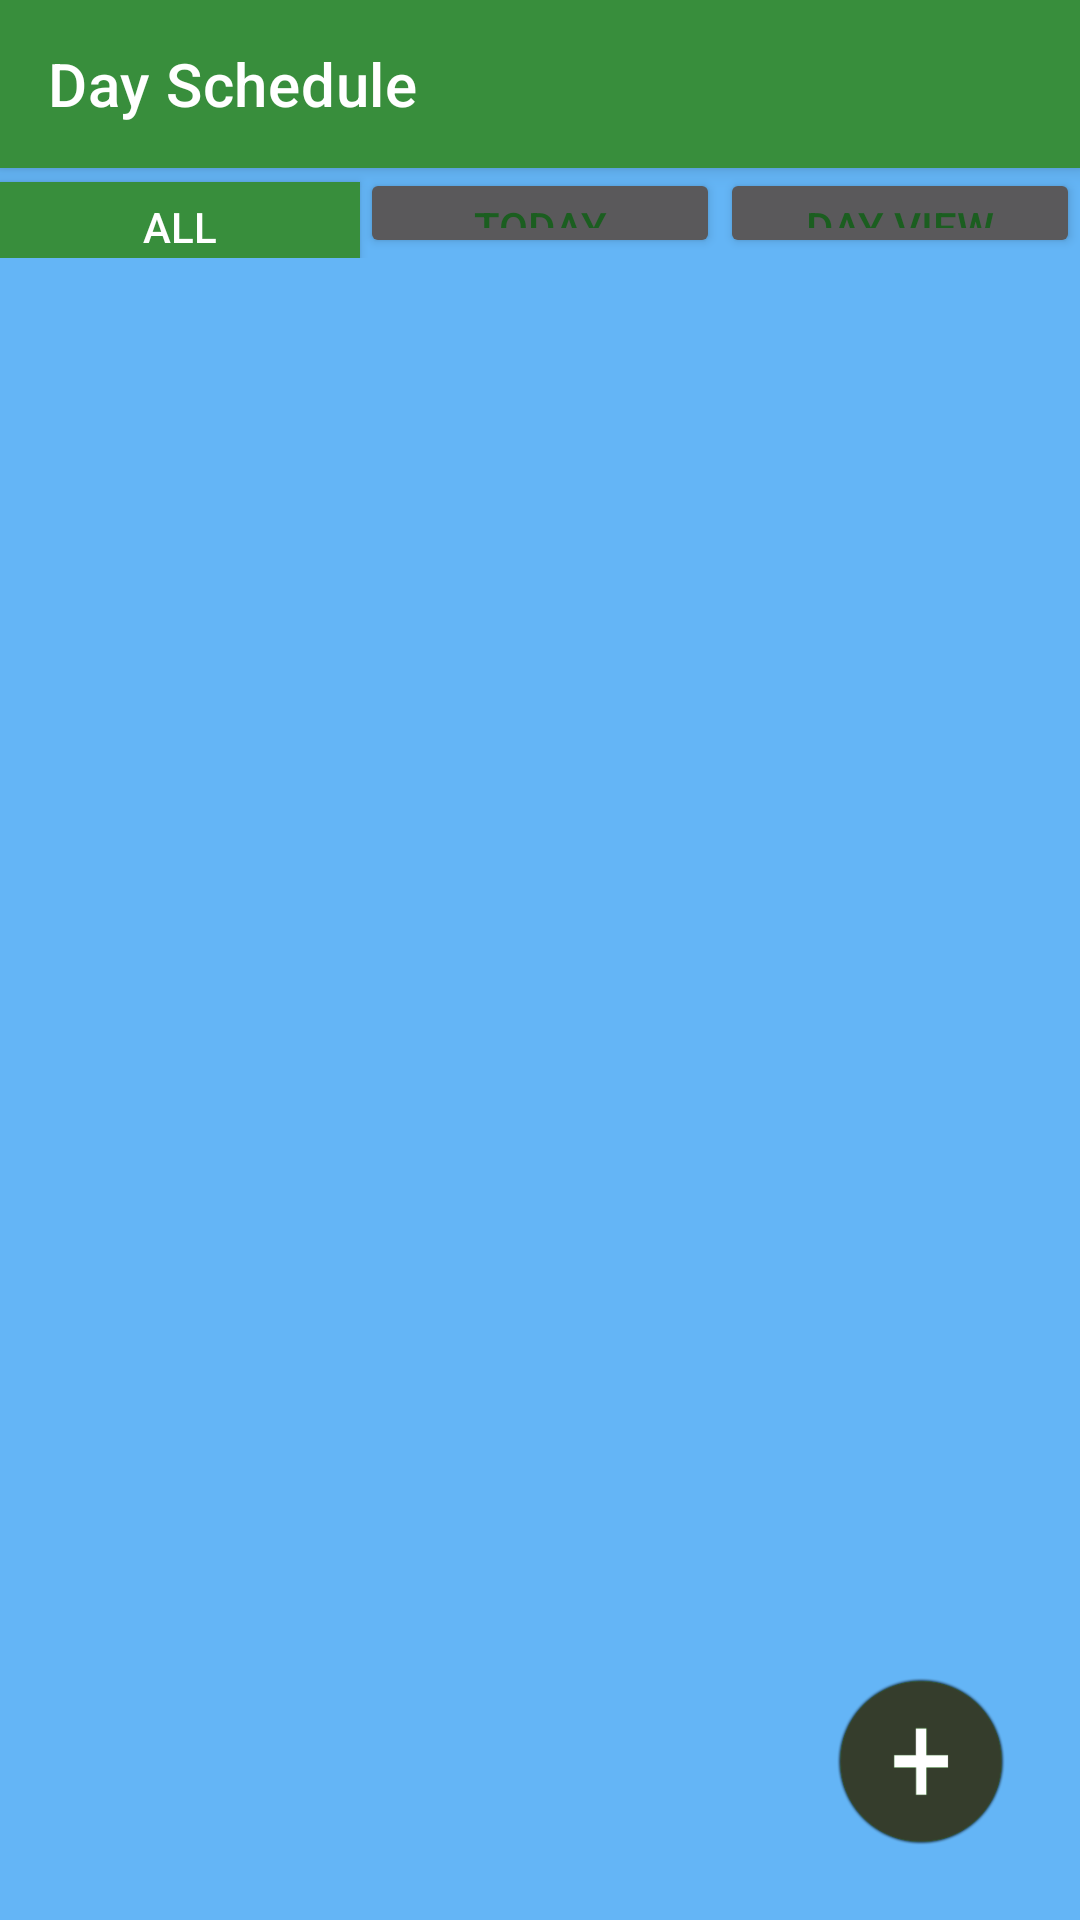

This screen was rendered from an Android layout file. Write that file and the resources it references.
<!-- AndroidManifest.xml: application theme AppTheme -->
<!-- res/layout/activity_class_schedule.xml -->
<?xml version="1.0" encoding="utf-8"?>
<RelativeLayout xmlns:android="http://schemas.android.com/apk/res/android"
                xmlns:app="http://schemas.android.com/apk/res-auto"
                xmlns:tools="http://schemas.android.com/tools"
                android:layout_width="match_parent"
                android:layout_height="match_parent"
                tools:context=".ui.activity.ActivitySchedule">

    
    <androidx.appcompat.widget.Toolbar
        android:id="@+id/actionBar"
        android:layout_width="match_parent"
        android:layout_height="?attr/actionBarSize"
        android:background="@color/colorPrimary"
        android:elevation="4dp"
        app:title="Day Schedule"/>

    
    <RelativeLayout
        android:layout_width="match_parent"
        android:layout_height="fill_parent"
        android:layout_below="@+id/actionBar"
        android:background="@color/colorAccent"
        android:orientation="vertical">

        
        <LinearLayout
            android:id="@+id/actionTabs"
            android:layout_width="match_parent"
            android:layout_height="wrap_content"
            android:layout_margin="@dimen/activity_vertical_margin"
            android:orientation="horizontal"
            android:weightSum="3">

            <Button
                android:id="@+id/classesAll"
                android:layout_width="0dp"
                android:layout_height="30dp"
                android:layout_weight="1"
                android:background="@color/colorPrimary"
                android:gravity="center"
                android:text="All"/>

            <Button
                android:id="@+id/classesToday"
                android:layout_width="0dp"
                android:layout_height="30dp"
                android:layout_weight="1"
                android:gravity="center"
                android:text="Today"
                android:textColor="@color/colorPrimaryDark"/>

            <Button
                android:id="@+id/classesOnDay"
                android:layout_width="0dp"
                android:layout_height="30dp"
                android:layout_weight="1"
                android:gravity="center"
                android:text="Day View"
                android:textColor="@color/colorPrimaryDark"/>

        </LinearLayout>

        
        <ScrollView
            android:layout_width="match_parent"
            android:layout_height="wrap_content"
            android:layout_below="@+id/actionTabs"
            android:scrollbars="none">

            
            <LinearLayout
                android:id="@+id/allClasses"
                android:layout_width="match_parent"
                android:layout_height="wrap_content"
                android:orientation="vertical">

            </LinearLayout>
        </ScrollView>

        
        <ScrollView
            android:layout_width="match_parent"
            android:layout_height="wrap_content"
            android:layout_below="@+id/actionTabs"
            android:scrollbars="none">

            
            <LinearLayout
                android:id="@+id/todayClasses"
                android:layout_width="match_parent"
                android:layout_height="wrap_content"
                android:orientation="vertical">


            </LinearLayout>

        </ScrollView>

        
        <ScrollView
            android:layout_width="match_parent"
            android:layout_height="wrap_content"
            android:layout_below="@+id/actionTabs"
            android:scrollbars="none">

            <LinearLayout
                android:id="@+id/dayClasses"
                android:layout_width="match_parent"
                android:layout_height="wrap_content"
                android:orientation="vertical">


            </LinearLayout>
        </ScrollView>
    </RelativeLayout>

    
    <ImageView
        android:id="@+id/addLecture"
        android:layout_width="?attr/actionBarSize"
        android:layout_height="?attr/actionBarSize"
        android:layout_alignParentEnd="true"
        android:layout_alignParentRight="true"
        android:layout_alignParentBottom="true"
        android:layout_margin="25dp"
        android:background="@drawable/button_create"
        android:scaleType="centerInside"/>

</RelativeLayout>
<!-- resources referenced by this layout -->
<resources>
  <color name="colorAccent">#64B5F6</color>
  <color name="colorPrimary">#388E3C</color>
  <color name="colorPrimaryDark">#1B5E20</color>
  <!-- drawable button_create: png bitmap (drawable, 23211 bytes) -->
  <style name="AppTheme" parent="Theme.MaterialComponents.NoActionBar">
      <item name="colorPrimary">@color/colorPrimary</item>
      <item name="colorPrimaryDark">@color/colorPrimaryDark</item>
      <item name="colorAccent">@color/colorAccent</item>
    </style>
</resources>
